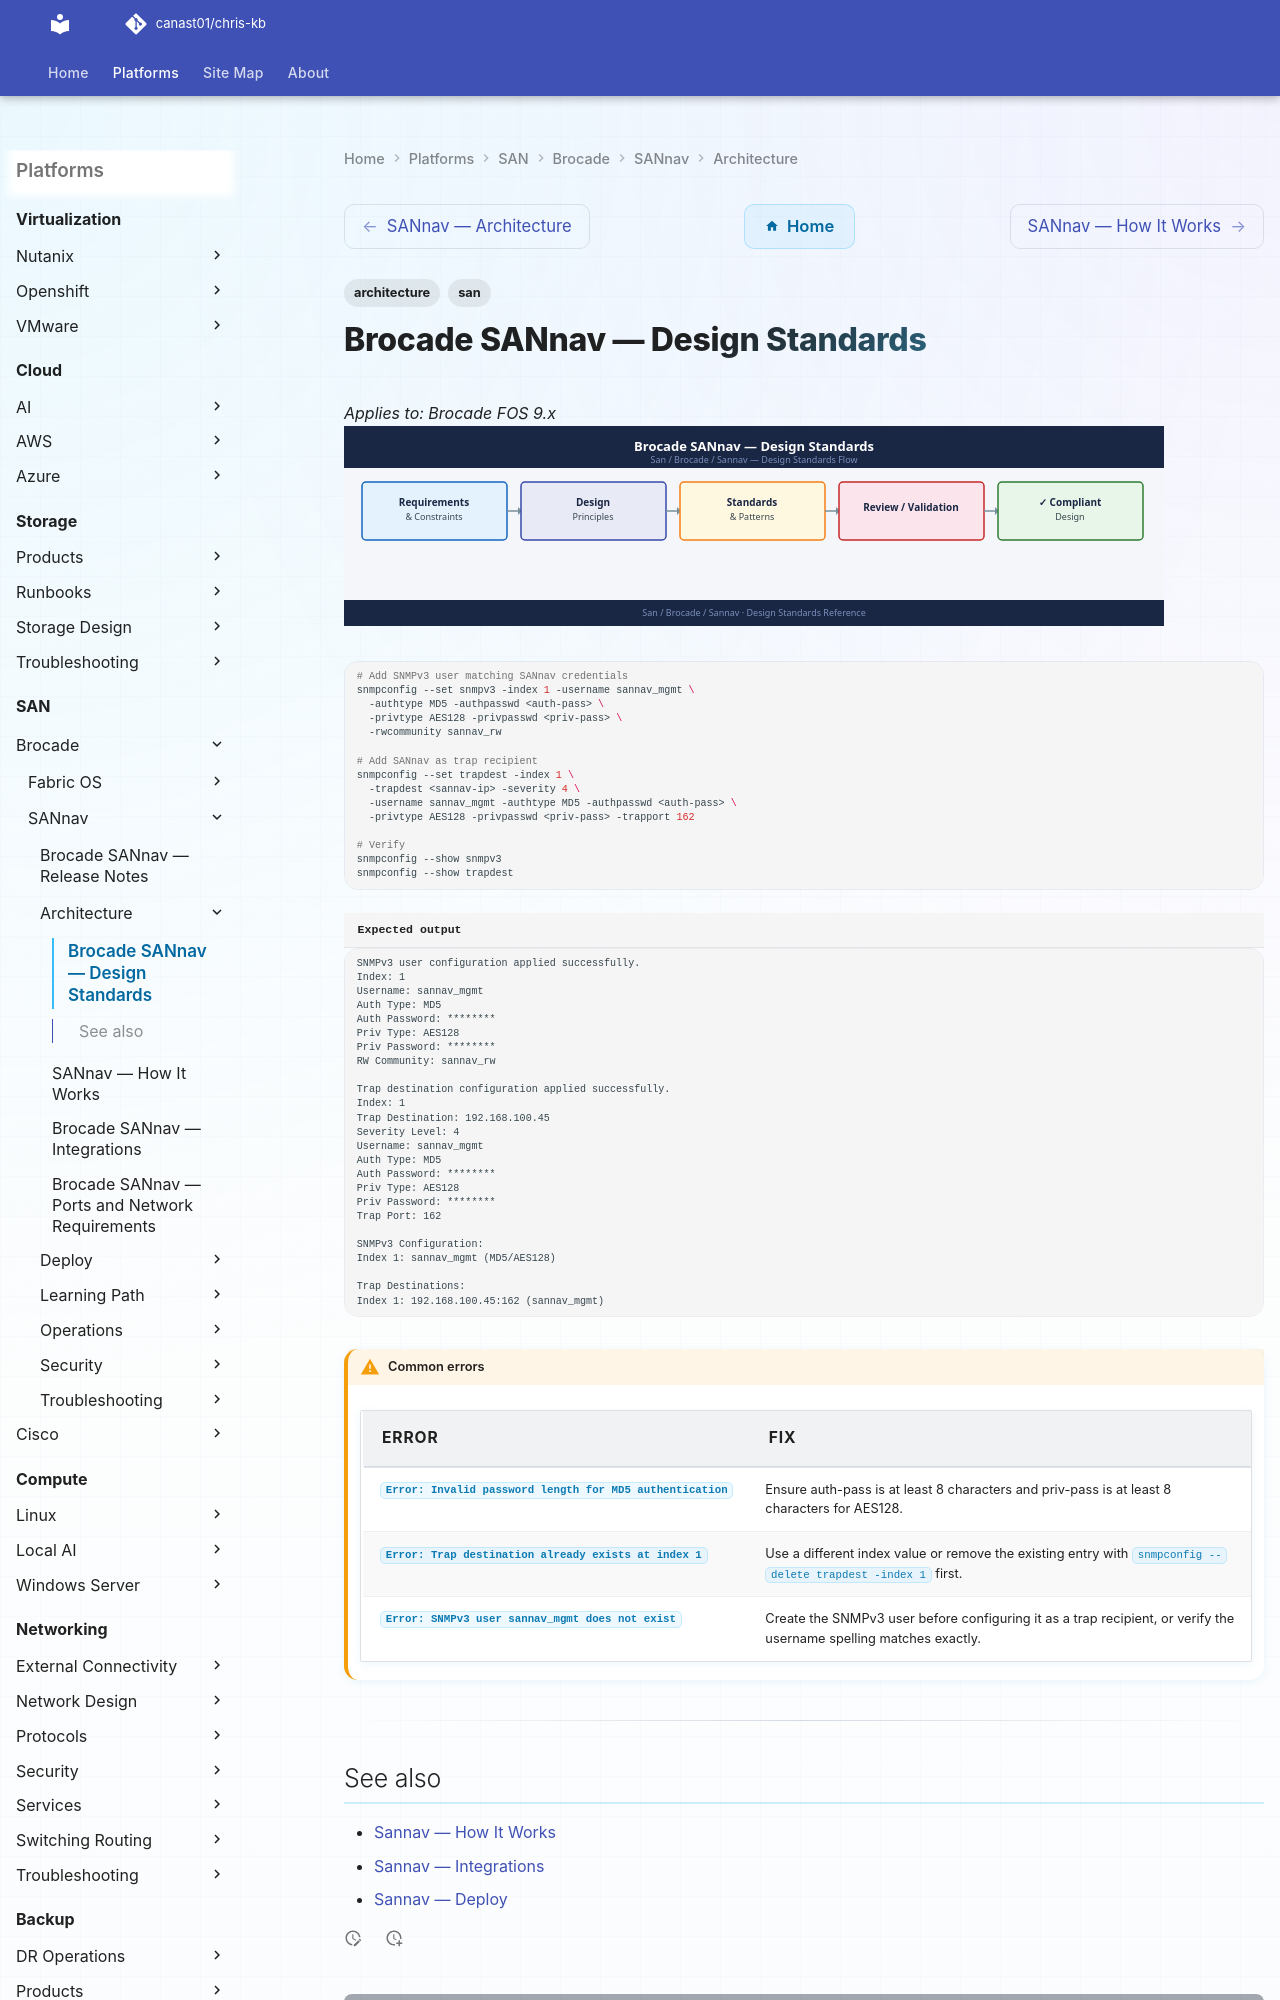

repository: canast01/chris-kb · page: san/brocade/sannav/architecture/design-standards/index.html · generator: mkdocs

---
tags:
  - architecture
  - san
---
# Brocade SANnav — Design Standards

*Applies to: Brocade FOS 9.x*
![Brocade SANnav — Design Standards](../../../../assets/san-brocade-sannav-architecture-design-standards.svg)

```bash
# Add SNMPv3 user matching SANnav credentials
snmpconfig --set snmpv3 -index 1 -username sannav_mgmt \
  -authtype MD5 -authpasswd <auth-pass> \
  -privtype AES128 -privpasswd <priv-pass> \
  -rwcommunity sannav_rw

# Add SANnav as trap recipient
snmpconfig --set trapdest -index 1 \
  -trapdest <sannav-ip> -severity 4 \
  -username sannav_mgmt -authtype MD5 -authpasswd <auth-pass> \
  -privtype AES128 -privpasswd <priv-pass> -trapport 162

# Verify
snmpconfig --show snmpv3
snmpconfig --show trapdest
```


```text title="Expected output"
SNMPv3 user configuration applied successfully.
Index: 1
Username: sannav_mgmt
Auth Type: MD5
Auth Password: ********
Priv Type: AES128
Priv Password: ********
RW Community: sannav_rw
